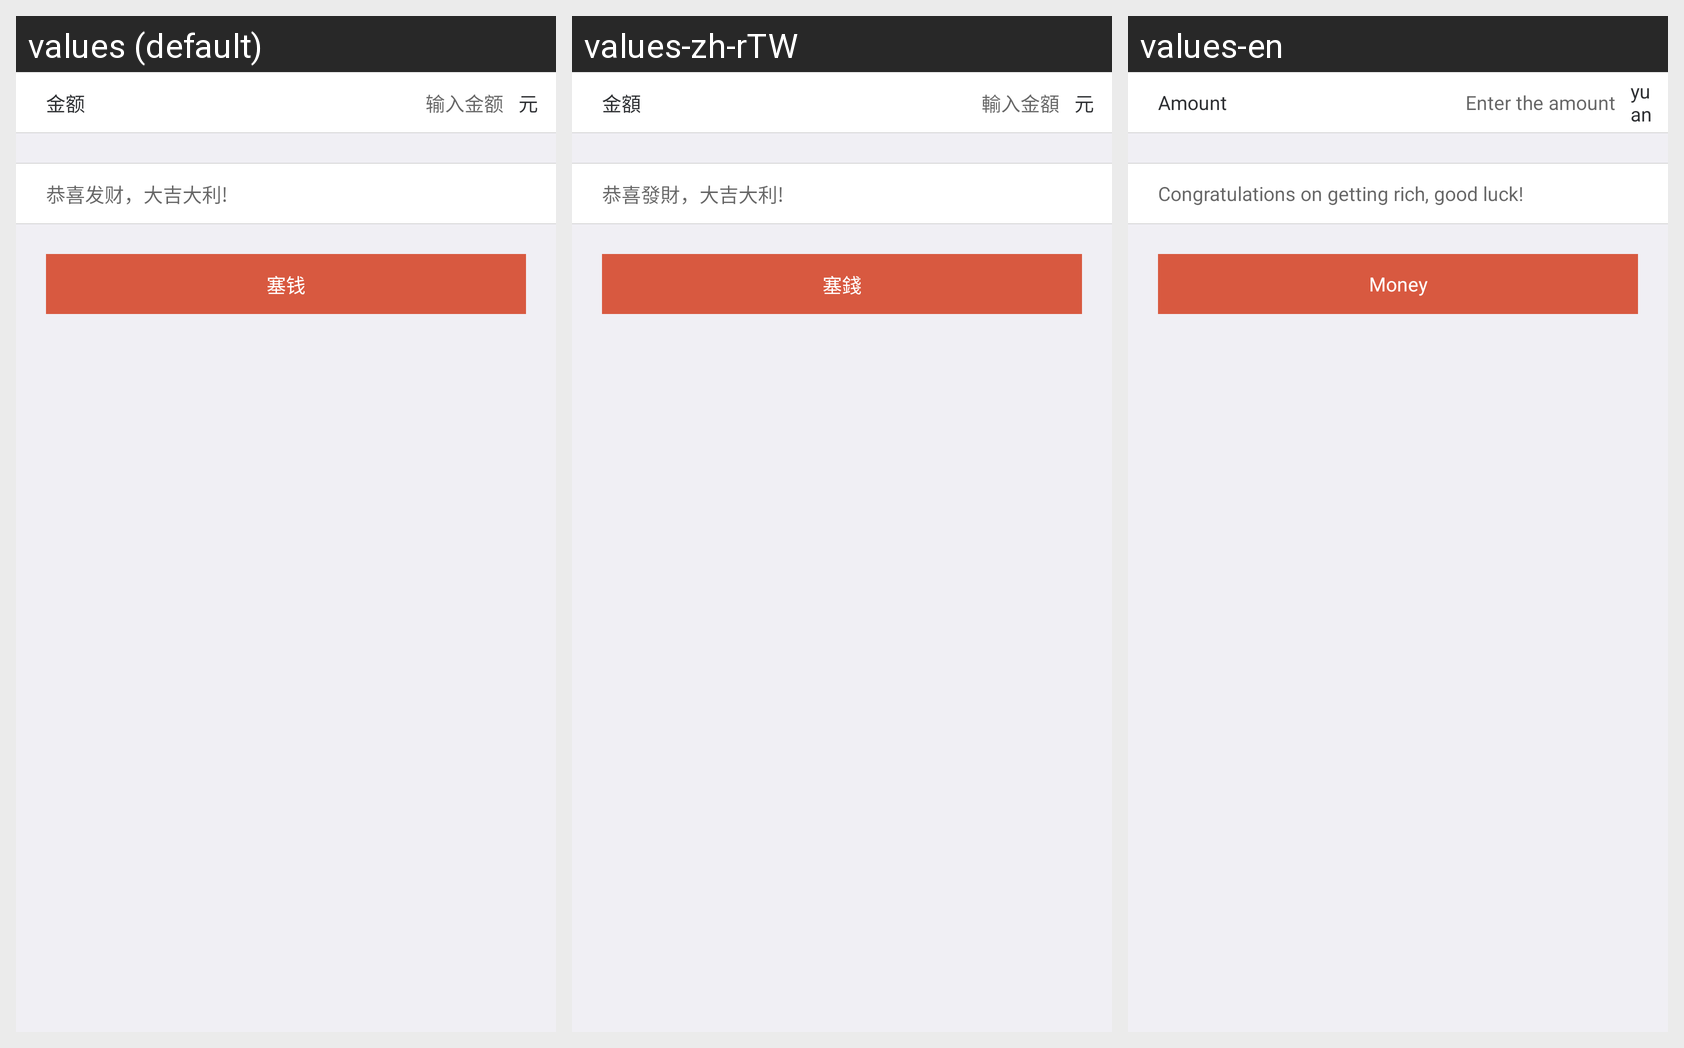

For this localized Android screen grid, give each drawn string resource with its value in every locale shown.
Android screen res/layout/redpacket_pager_pt.xml rendered under 3 locales, left to right: values (default), values-zh-rTW, values-en. Device: Nexus 5 (rendered at 1080×1920; each locale shown at half size, 540×960, under a caption strip naming it); theme AppTheme.
Strings drawn on this screen, with the default value and each locale's value (text and hints the layout hard-codes, and strings that could not be matched under every locale, appear in the picture but are not listed):

money
  values: 金额
  values-zh-rTW: 金額
  values-en: Amount

input_money
  values: 输入金额
  values-zh-rTW: 輸入金額
  values-en: Enter the amount

rmb
  values: 元
  values-zh-rTW: 元
  values-en: yuan

best_wishes
  values: 恭喜发财，大吉大利!
  values-zh-rTW: 恭喜發財，大吉大利!
  values-en: Congratulations on getting rich, good luck!

btn_send_red_packet
  values: 塞钱
  values-zh-rTW: 塞錢
  values-en: Money
